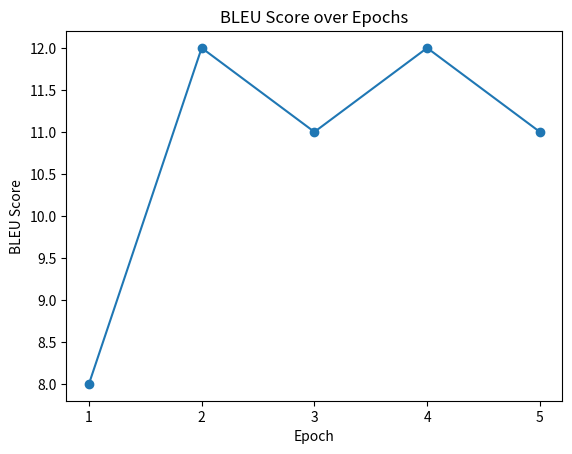

Python code for this plot:
import matplotlib.pyplot as plt

bleu_scores = [8,12,11,12,11]
epochs = [1, 2, 3, 4, 5]

plt.plot(epochs, bleu_scores, marker='o')
plt.title('BLEU Score over Epochs')
plt.xlabel('Epoch') 
plt.ylabel('BLEU Score')
plt.xticks(epochs)
plt.show()
